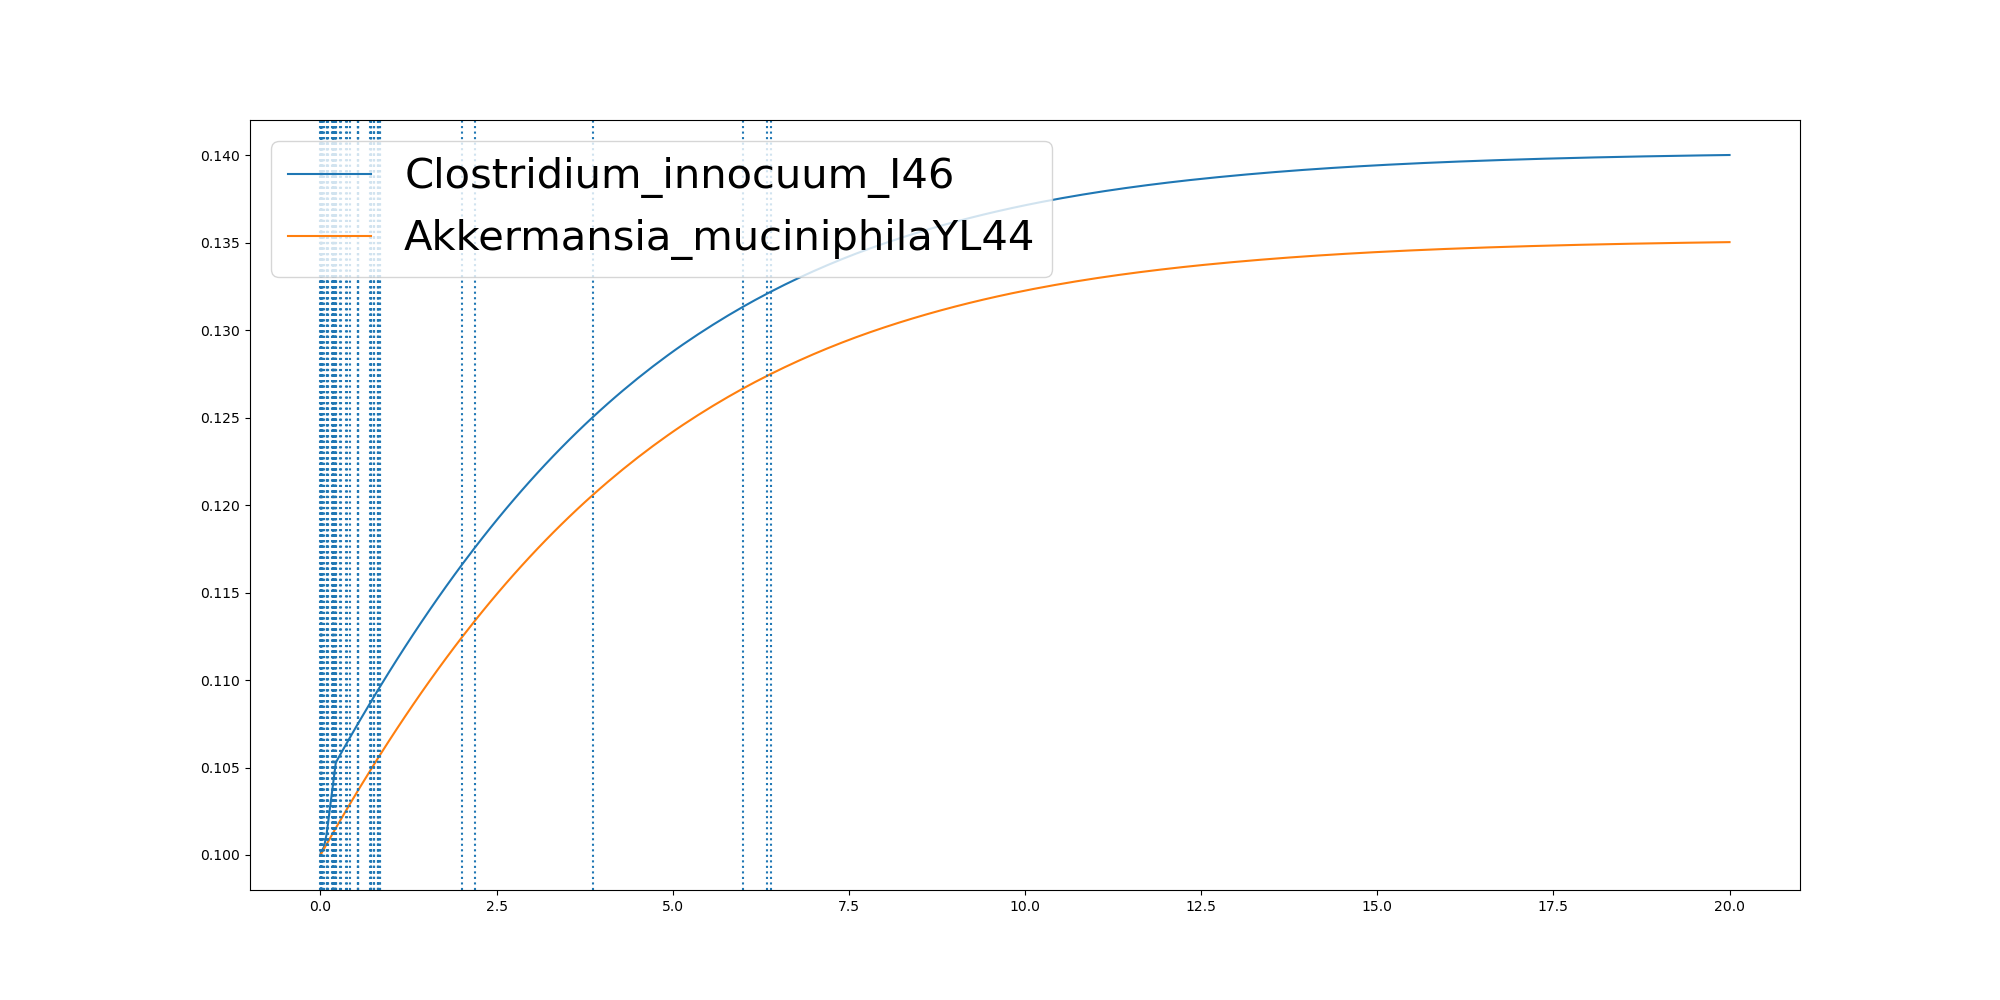

The data file committed next to this chart (first rows):
	0.0	0.0008874875798697927	0.0009873783719897534	0.0019450402000976837	0.002509545363376555	0.002936369663465541	0.00400857287559317	0.004021720298830026	0.00504016386124051	0.005104941379589665	0.005116924528930747	0.005265735286284288	0.005288422270508539	0.0052966611774961266	0.006662391466318531	0.007146127426688516	0.010080392768598536	0.010087528960954419	0.010473096547085373	0.011303412619693278	0.012849497182726061	0.01612326557769002	0.018031464563437814
Clostridium_innocuum_I46	0.1	0.1	0.1	0.1001	0.1001	0.1001	0.1001	0.1001	0.1001	0.1001	0.1001	0.1001	0.1001	0.1001	0.1001	0.1002	0.1002	0.1002	0.1002	0.1002	0.1002	0.1002	0.1002
Akkermansia_muciniphilaYL44	0.1	0.1	0.1	0.1	0.1	0.1	0.1	0.1	0.1	0.1	0.1	0.1	0.1	0.1	0.1	0.1001	0.1001	0.1001	0.1001	0.1001	0.1001	0.1001	0.1001
